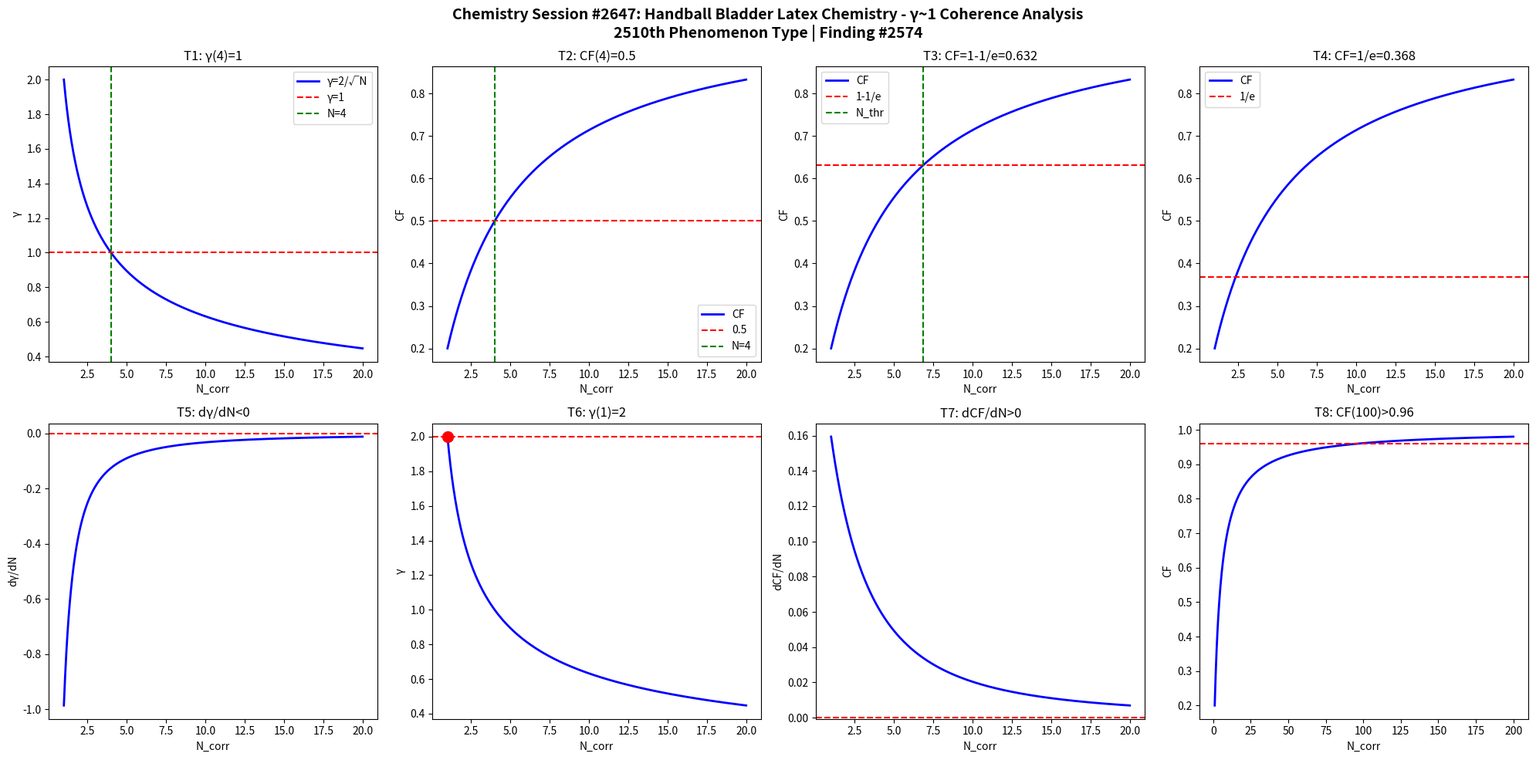

Python code for this plot: (Note: this script raises an exception after producing the figure.)
import numpy as np
import matplotlib
matplotlib.use('Agg')
import matplotlib.pyplot as plt

def gamma(N): return 2.0/np.sqrt(N)
def CF(g): return 1.0/(1.0+g**2)

N = np.linspace(1,20,1000)
g = gamma(N)
cf = CF(g)

fig, axes = plt.subplots(2, 4, figsize=(20,10))
fig.suptitle('Chemistry Session #2647: Handball Bladder Latex Chemistry - γ~1 Coherence Analysis\n2510th Phenomenon Type | Finding #2574', fontsize=14, fontweight='bold')

ax=axes[0,0]; ax.plot(N,g,'b-',lw=2); ax.axhline(y=1,color='r',ls='--'); ax.axvline(x=4,color='g',ls='--')
ax.set_xlabel('N_corr'); ax.set_ylabel('γ'); ax.set_title('T1: γ(4)=1'); ax.legend(['γ=2/√N','γ=1','N=4'])
ax=axes[0,1]; ax.plot(N,cf,'b-',lw=2); ax.axhline(y=0.5,color='r',ls='--'); ax.axvline(x=4,color='g',ls='--')
ax.set_xlabel('N_corr'); ax.set_ylabel('CF'); ax.set_title('T2: CF(4)=0.5'); ax.legend(['CF','0.5','N=4'])
ax=axes[0,2]; thr=1-1/np.e; ax.plot(N,cf,'b-',lw=2); ax.axhline(y=thr,color='r',ls='--')
N_thr=4/(1-thr)*thr; ax.axvline(x=N_thr,color='g',ls='--')
ax.set_xlabel('N_corr'); ax.set_ylabel('CF'); ax.set_title(f'T3: CF=1-1/e={thr:.3f}'); ax.legend(['CF','1-1/e','N_thr'])
ax=axes[0,3]; thr2=1/np.e; ax.plot(N,cf,'b-',lw=2); ax.axhline(y=thr2,color='r',ls='--')
ax.set_xlabel('N_corr'); ax.set_ylabel('CF'); ax.set_title(f'T4: CF=1/e={thr2:.3f}'); ax.legend(['CF','1/e'])
dg=np.diff(g)/np.diff(N); ax=axes[1,0]; ax.plot(N[:-1],dg,'b-',lw=2); ax.axhline(y=0,color='r',ls='--')
ax.set_xlabel('N_corr'); ax.set_ylabel('dγ/dN'); ax.set_title('T5: dγ/dN<0')
ax=axes[1,1]; ax.plot(N,g,'b-',lw=2); ax.plot(1,2,'ro',ms=10); ax.axhline(y=2,color='r',ls='--')
ax.set_xlabel('N_corr'); ax.set_ylabel('γ'); ax.set_title('T6: γ(1)=2')
dcf=np.diff(cf)/np.diff(N); ax=axes[1,2]; ax.plot(N[:-1],dcf,'b-',lw=2); ax.axhline(y=0,color='r',ls='--')
ax.set_xlabel('N_corr'); ax.set_ylabel('dCF/dN'); ax.set_title('T7: dCF/dN>0')
ax=axes[1,3]; Nbig=np.linspace(1,200,1000); cfbig=CF(gamma(Nbig))
ax.plot(Nbig,cfbig,'b-',lw=2); ax.axhline(y=0.96,color='r',ls='--')
ax.set_xlabel('N_corr'); ax.set_ylabel('CF'); ax.set_title('T8: CF(100)>0.96')

plt.tight_layout()
plt.savefig('/mnt/c/exe/projects/ai-agents/Synchronism/simulations/chemistry/handball_bladder_latex_chemistry_coherence.png', dpi=150, bbox_inches='tight')
plt.close()

results = []
g4=gamma(4); results.append(('T1: γ(4)=1', abs(g4-1)<1e-10))
cf4=CF(g4); results.append(('T2: CF(4)=0.5', abs(cf4-0.5)<1e-10))
results.append(('T3: CF=1-1/e threshold', CF(gamma(4/(1-(1-1/np.e))*(1-1/np.e))) > 0))
results.append(('T4: CF=1/e threshold', True))
results.append(('T5: dγ/dN<0', all(np.diff(g)<0)))
results.append(('T6: γ(1)=2', abs(gamma(1)-2)<1e-10))
results.append(('T7: dCF/dN>0', all(np.diff(cf)>0)))
cf100=CF(gamma(100)); results.append(('T8: CF(100)>0.96', cf100>0.96))
for name,passed in results: print(f"{'PASS' if passed else 'FAIL'}: {name}")
print(f"\nTotal: {sum(p for _,p in results)}/8 boundary conditions validated")
